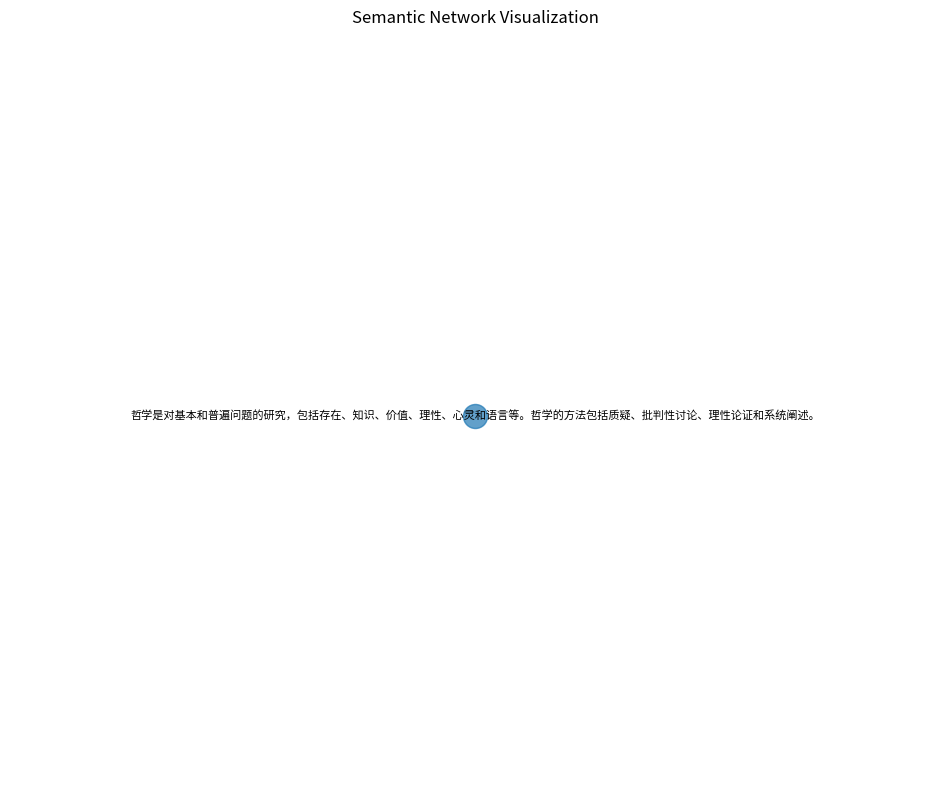

Here is the Python script that generated this plot:
import networkx as nx
import matplotlib.pyplot as plt
from collections import defaultdict
import json

class SemanticNetworkAnalyzer:
    def __init__(self):
        self.network = nx.Graph()
    
    def build_network_from_text(self, text, window_size=2):
        """从文本构建语义网络"""
        # 简单的文本处理
        words = text.lower().split()
        words = [word.strip('.,!?:;"()[]') for word in words]
        words = [word for word in words if word]
        
        # 构建共现网络
        for i, word in enumerate(words):
            if word not in self.network.nodes:
                self.network.add_node(word)
            
            # 窗口内的共现关系
            for j in range(i+1, min(i+window_size+1, len(words))):
                neighbor = words[j]
                if neighbor not in self.network.nodes:
                    self.network.add_node(neighbor)
                
                if self.network.has_edge(word, neighbor):
                    self.network[word][neighbor]['weight'] += 1
                else:
                    self.network.add_edge(word, neighbor, weight=1)
        
        return self.network
    
    def build_network_from_concepts(self, concepts, relationships):
        """从概念和关系构建语义网络"""
        # 添加概念节点
        for concept in concepts:
            self.network.add_node(concept)
        
        # 添加关系边
        for source, target, relation in relationships:
            if source in self.network.nodes and target in self.network.nodes:
                self.network.add_edge(source, target, relation=relation)
        
        return self.network
    
    def analyze_network_features(self):
        """分析网络特征"""
        features = {
            'nodes': len(self.network.nodes),
            'edges': len(self.network.edges),
            'density': nx.density(self.network),
            'average_clustering': nx.average_clustering(self.network),
            'transitivity': nx.transitivity(self.network)
        }
        
        if nx.is_connected(self.network):
            features['average_shortest_path_length'] = nx.average_shortest_path_length(self.network)
        
        return features
    
    def calculate_centrality(self):
        """计算网络中心性"""
        centrality = {
            'degree_centrality': nx.degree_centrality(self.network),
            'betweenness_centrality': nx.betweenness_centrality(self.network),
            'closeness_centrality': nx.closeness_centrality(self.network),
            'eigenvector_centrality': nx.eigenvector_centrality(self.network, max_iter=1000) if len(self.network) > 0 else {}
        }
        
        return centrality
    
    def identify_communities(self):
        """识别网络社区"""
        try:
            # 使用贪婪模块度最大化算法
            communities = list(nx.community.greedy_modularity_communities(self.network))
            return communities
        except Exception as e:
            print(f"社区识别失败: {e}")
            return []
    
    def visualize_network(self, output_path=None, figsize=(12, 10), node_size=300, font_size=8):
        """可视化语义网络"""
        plt.figure(figsize=figsize)
        
        # 计算布局
        pos = nx.spring_layout(self.network, k=0.15, iterations=200)
        
        # 绘制节点
        nx.draw_networkx_nodes(self.network, pos, node_size=node_size, alpha=0.7)
        
        # 绘制边
        nx.draw_networkx_edges(self.network, pos, alpha=0.3)
        
        # 绘制标签
        nx.draw_networkx_labels(self.network, pos, font_size=font_size)
        
        plt.title('Semantic Network Visualization')
        plt.axis('off')
        
        if output_path:
            plt.savefig(output_path, dpi=300, bbox_inches='tight')
            print(f"网络可视化已保存至: {output_path}")
        else:
            plt.show()
        
        plt.close()
    
    def export_network(self, output_path, format='graphml'):
        """导出网络为不同格式"""
        try:
            if format == 'graphml':
                nx.write_graphml(self.network, output_path)
            elif format == 'gexf':
                nx.write_gexf(self.network, output_path)
            elif format == 'json':
                # 自定义JSON格式
                network_data = {
                    'nodes': list(self.network.nodes),
                    'edges': [(u, v, d) for u, v, d in self.network.edges(data=True)]
                }
                with open(output_path, 'w', encoding='utf-8') as f:
                    json.dump(network_data, f, ensure_ascii=False, indent=2)
            print(f"网络已导出至: {output_path}")
        except Exception as e:
            print(f"网络导出失败: {e}")
    
    def import_network(self, input_path, format='graphml'):
        """从文件导入网络"""
        try:
            if format == 'graphml':
                self.network = nx.read_graphml(input_path)
            elif format == 'gexf':
                self.network = nx.read_gexf(input_path)
            elif format == 'json':
                # 自定义JSON格式
                with open(input_path, 'r', encoding='utf-8') as f:
                    network_data = json.load(f)
                self.network = nx.Graph()
                for node in network_data['nodes']:
                    self.network.add_node(node)
                for u, v, d in network_data['edges']:
                    self.network.add_edge(u, v, **d)
            print(f"网络已从: {input_path} 导入")
        except Exception as e:
            print(f"网络导入失败: {e}")

if __name__ == "__main__":
    # 示例使用
    analyzer = SemanticNetworkAnalyzer()
    
    # 从文本构建网络
    sample_text = "哲学是对基本和普遍问题的研究，包括存在、知识、价值、理性、心灵和语言等。哲学的方法包括质疑、批判性讨论、理性论证和系统阐述。"
    analyzer.build_network_from_text(sample_text)
    
    # 分析网络特征
    features = analyzer.analyze_network_features()
    print("网络特征:")
    for key, value in features.items():
        print(f"{key}: {value}")
    
    # 计算中心性
    centrality = analyzer.calculate_centrality()
    print("\n中心性:")
    for key, values in centrality.items():
        print(f"\n{key}:")
        sorted_values = sorted(values.items(), key=lambda x: x[1], reverse=True)[:5]
        for node, value in sorted_values:
            print(f"{node}: {value:.4f}")
    
    # 识别社区
    communities = analyzer.identify_communities()
    print("\n社区:")
    for i, community in enumerate(communities):
        print(f"社区 {i+1}: {list(community)}")
    
    # 可视化网络
    analyzer.visualize_network(output_path="semantic_network.png")
    
    # 导出网络
    analyzer.export_network("semantic_network.graphml")
    analyzer.export_network("semantic_network.json", format="json")
